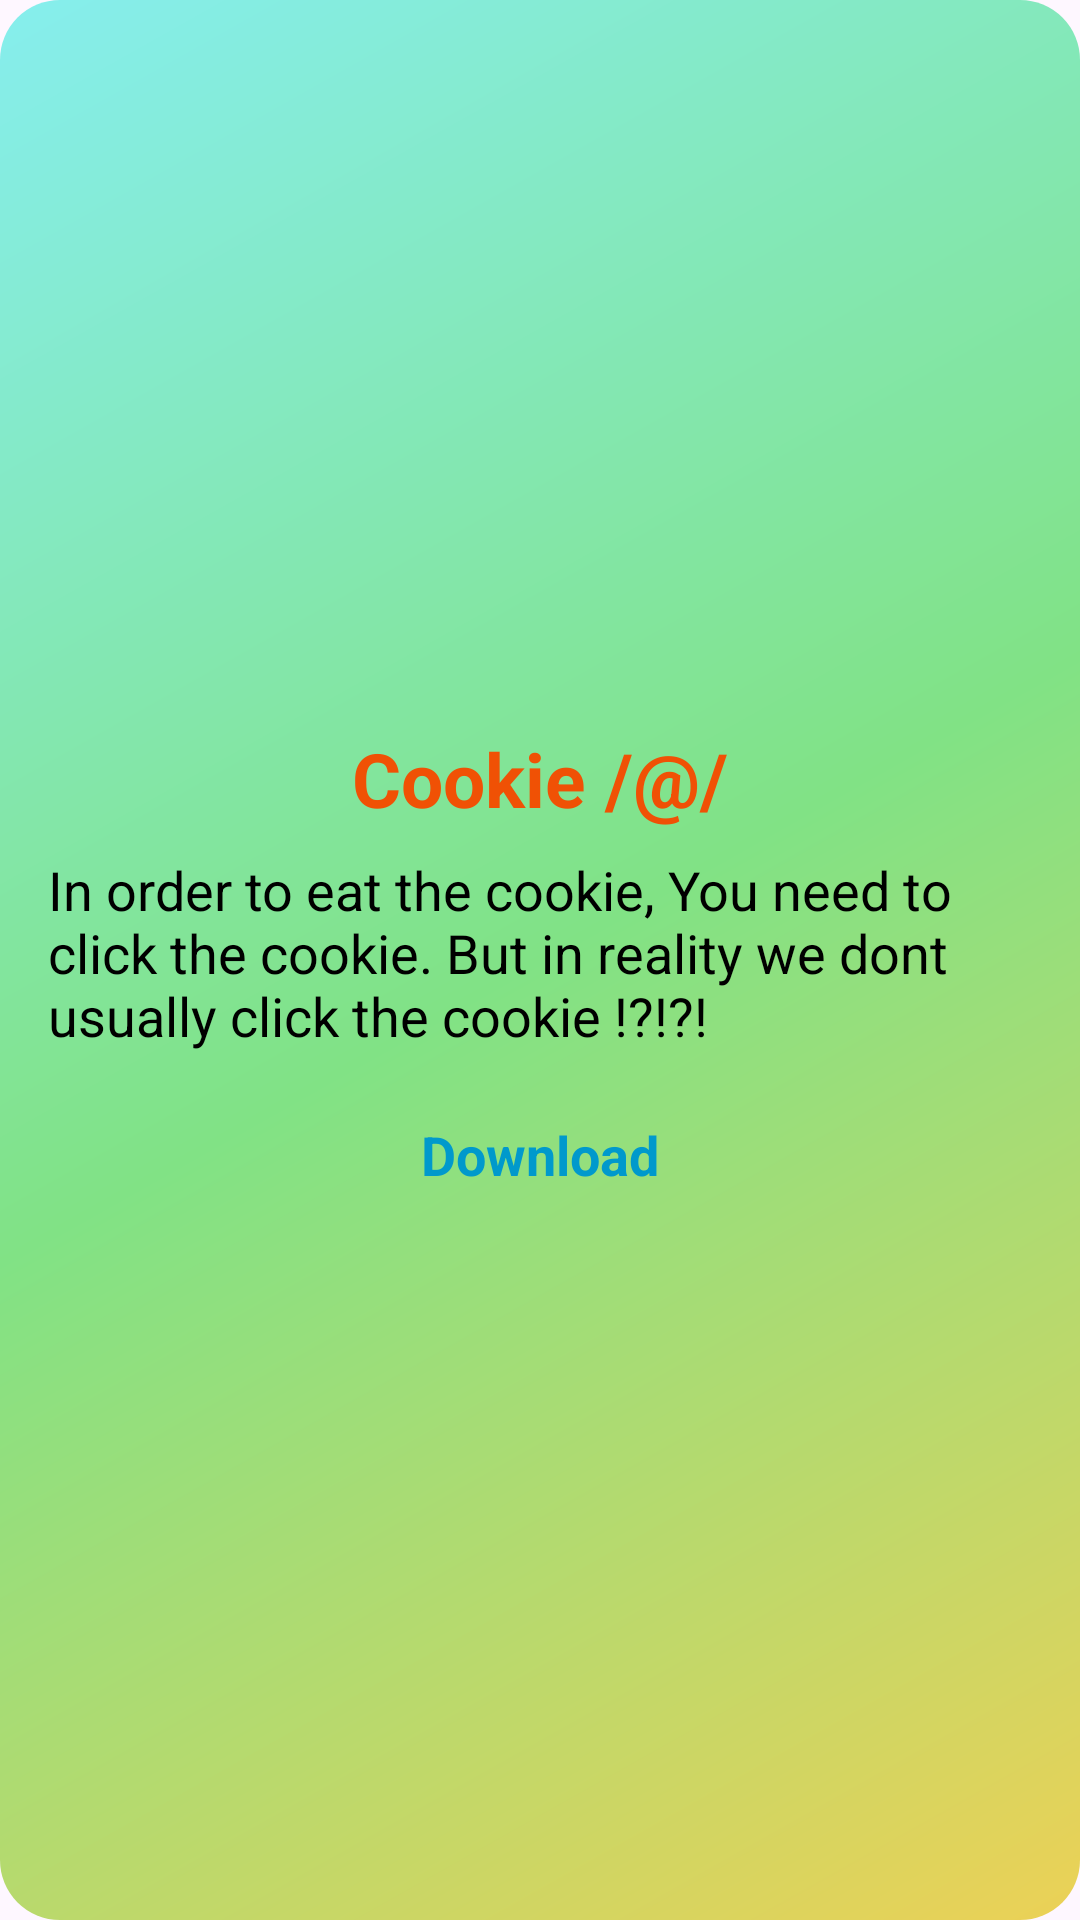

Reconstruct the res/layout file that produces this screen, plus the resources it refers to.
<!-- AndroidManifest.xml: application theme Theme.MobileCTF -->
<!-- res/layout/activity_challenge5.xml -->
<?xml version="1.0" encoding="utf-8"?>
<LinearLayout xmlns:android="http://schemas.android.com/apk/res/android"
    android:id="@+id/main"
    android:layout_width="match_parent"
    android:layout_height="match_parent"
    android:background="@drawable/gradient"
    android:gravity="center"
    android:orientation="vertical"
    android:padding="16dp">

    

    
    <TextView
        android:id="@+id/challengeTitle"
        android:layout_width="wrap_content"
        android:layout_height="wrap_content"
        android:paddingBottom="8dp"
        android:text="Cookie /@/"
        android:textColor="#F05105"
        android:textSize="25sp"
        android:textStyle="bold" />

    

    <TextView
        android:id="@+id/challengeDescription"
        android:layout_width="wrap_content"
        android:layout_height="wrap_content"
        android:paddingBottom="12dp"
        android:text="In order to eat the cookie, You need to click the cookie. But in reality we dont usually click the cookie !?!?!"
        android:textColor="@android:color/black"
        android:textSize="18sp" />

    <TextView
        android:id="@+id/downloadLink"
        android:layout_width="wrap_content"
        android:layout_height="wrap_content"
        android:autoLink="web"
        android:paddingTop="10dp"
        android:text="Download"
        android:textColor="@android:color/holo_blue_dark"
        android:textSize="18sp"
        android:textStyle="bold" />

</LinearLayout>
<!-- resources referenced by this layout -->
<resources>
  <!-- drawable gradient (drawable) -->
  <?xml version="1.0" encoding="utf-8"?>
  <shape xmlns:android="http://schemas.android.com/apk/res/android">
      <gradient
          android:startColor="#86EEEE"
          android:centerColor="#81E285"
          android:endColor="#ECD156"
          android:angle="315"
          />
      <corners
          android:radius="20sp"
          />
  </shape>
  <style name="Theme.MobileCTF" parent="Base.Theme.MobileCTF" />
  <style name="Base.Theme.MobileCTF" parent="Theme.Material3.DayNight.NoActionBar">
          
          
      </style>
</resources>
